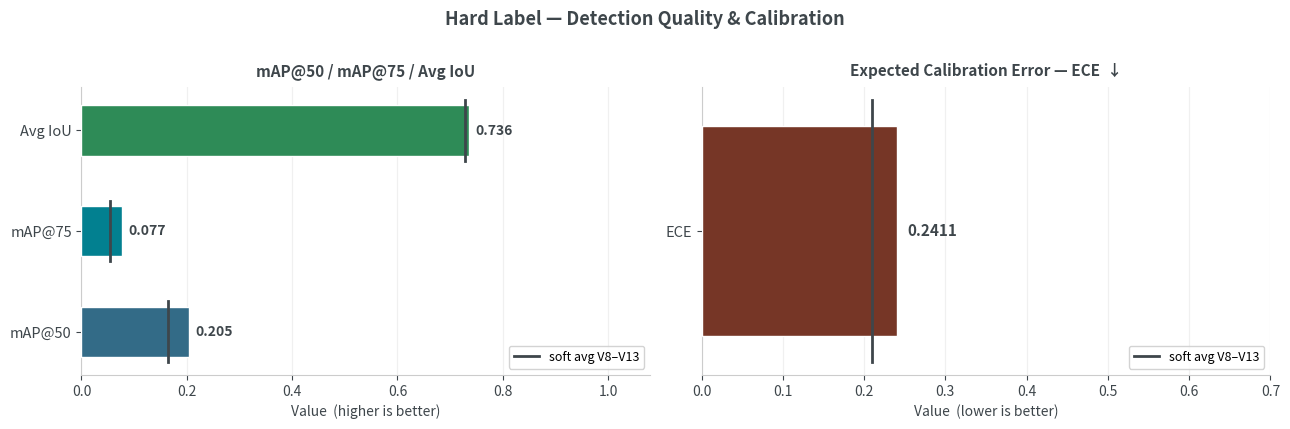
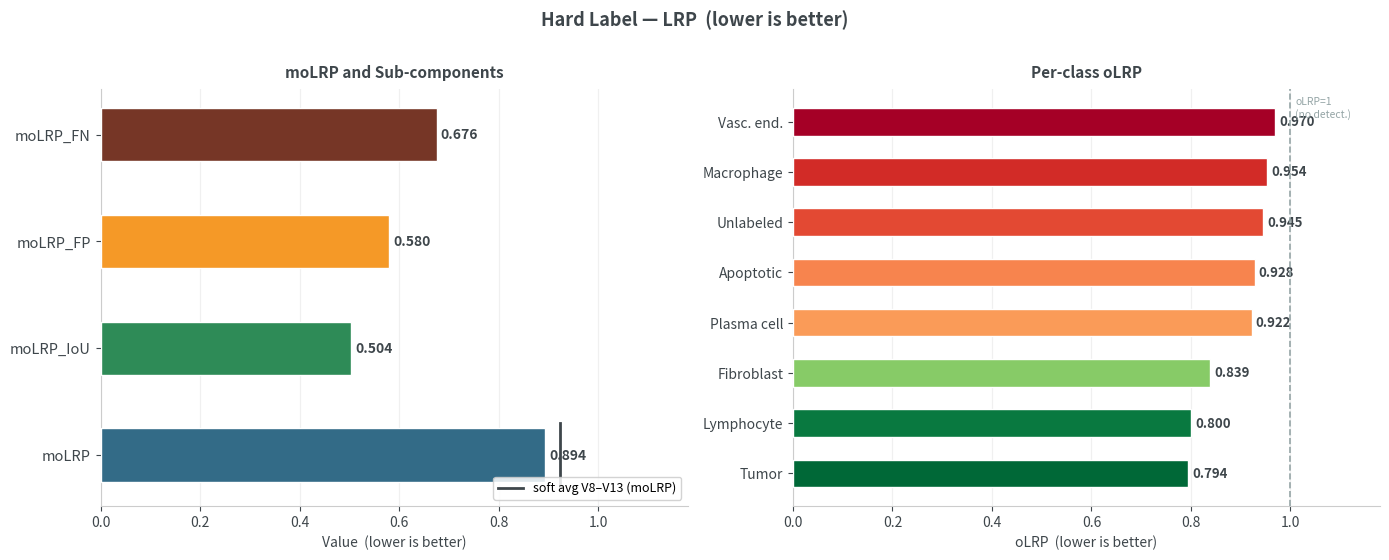
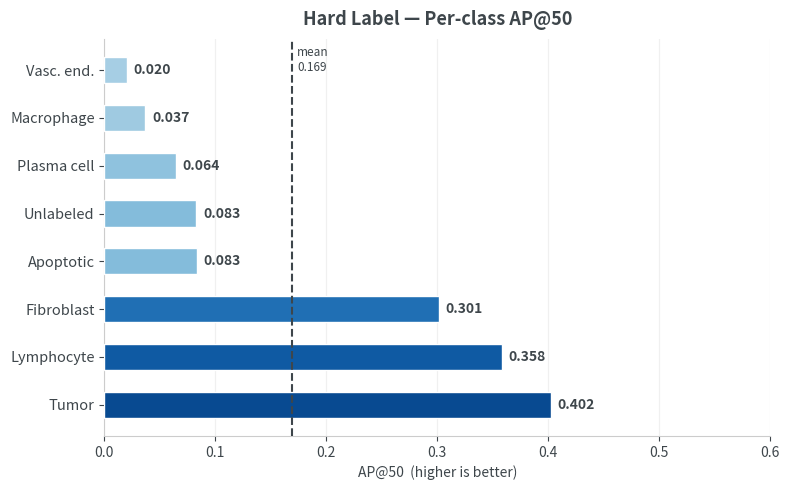

Recreate these plots in Python, in order.
"""
viz_eval_metrics_hard.py

Plots evaluation metrics for the hard label run.
Available metrics: default (mAP, IoU, ECE) and LRP only.
PDQ, Top-K, JS/KL/Cosine, uncertainty — not available for hard labels.

Usage:
    python viz_eval_metrics_hard.py \
        --output-dir outputs/visualizations/eval_metrics_hard

Outputs (3 PNGs):
    01_detection_ece_hard.png
    02_lrp_hard.png
    03_per_class_ap_hard.png
"""
import argparse, os
import numpy as np
import matplotlib; matplotlib.use('Agg')
import matplotlib.pyplot as plt

# ── Colours ────────────────────────────────────────────────────────────────
NAVY   = "#336B87"
TEAL   = "#028090"
SAGE   = "#2E8B57"
ORANGE = "#F59927"
AUTUMN = "#763626"
BEIGE  = "#B5854A"
GREY   = "#95A5A6"
DARK   = "#3E464B"
BG     = "#FFFFFF"
GRID   = "#F0F0F0"

# ── Hard label confirmed values ────────────────────────────────────────────
V = dict(
    map50        = 0.2051,
    map75        = 0.0773,
    map40        = 0.2238,
    avg_iou      = 0.7364,
    ece          = 0.2411,
    precision    = 0.5018,
    recall       = 0.6338,
    f1           = 0.5601,
    molrp        = 0.8940,
    molrp_iou    = 0.5041,
    molrp_fp     = 0.5802,
    molrp_fn     = 0.6756,
)

# ── Averages V8–V13 soft label runs (for reference) ───────────────────────
# Hard labels do not have multi-run averages — soft averages shown for context
SOFT_AVG = dict(
    map50   = 0.165,
    map75   = 0.055,
    avg_iou = 0.728,
    ece     = 0.210,
    molrp   = 0.923,
)

# ── Per-class data (hard label LRP eval) ──────────────────────────────────
LRP_CLASSES = ["Tumor","Fibroblast","Lymphocyte","Apoptotic",
               "Unlabeled","Plasma cell","Macrophage","Vasc. end."]
OLRP     = [0.7941, 0.8385, 0.8005, 0.9282, 0.9447, 0.9220, 0.9538, 0.9698]
OLRP_FP  = [0.2644, 0.3559, 0.2636, 0.8333, 0.8190, 0.7391, 0.5000, 0.8667]
OLRP_FN  = [0.5407, 0.5620, 0.5519, 0.5000, 0.6667, 0.8125, 0.8889, 0.8824]
OLRP_IOU = [0.4778, 0.5420, 0.4835, 0.4975, 0.5836, 0.3630, 0.5385, 0.5472]

CLASSES = ["Tumor","Lymphocyte","Fibroblast","Apoptotic",
           "Unlabeled","Plasma cell","Macrophage","Vasc. end."]
AP50    = [0.4022, 0.3583, 0.3015, 0.0833, 0.0830, 0.0643, 0.0370, 0.0201]


# ══════════════════════════════════════════════════════════════════════════
def base_style(ax):
    ax.set_facecolor(BG)
    ax.spines["top"].set_visible(False)
    ax.spines["right"].set_visible(False)
    ax.spines["left"].set_color("#CCCCCC")
    ax.spines["bottom"].set_color("#CCCCCC")
    ax.tick_params(colors=DARK, labelsize=10)
    ax.xaxis.grid(True, color=GRID, linewidth=0.9, zorder=0)
    ax.set_axisbelow(True)


def save_fig(fig, name, out_dir):
    path = os.path.join(out_dir, name)
    fig.savefig(path, dpi=160, bbox_inches="tight", facecolor=BG)
    plt.close(fig)
    print(f"  Saved: {path}")


# ══════════════════════════════════════════════════════════════════════════
# 01 — Detection + ECE
# ══════════════════════════════════════════════════════════════════════════
def plot_detection_ece(out_dir):
    fig, axes = plt.subplots(1, 2, figsize=(13, 4.2), facecolor=BG)
    fig.suptitle("Hard Label — Detection Quality & Calibration",
                 fontsize=13, color=DARK, fontweight="bold", y=1.01)

    # Left: mAP + IoU
    ax = axes[0]
    base_style(ax)
    ax.set_title("mAP@50 / mAP@75 / Avg IoU",
                 fontsize=11, color=DARK, fontweight="bold", pad=8)

    labels = ["mAP@50", "mAP@75", "Avg IoU"]
    values = [V["map50"], V["map75"], V["avg_iou"]]
    colors = [NAVY, TEAL, SAGE]
    avgs   = [SOFT_AVG["map50"], SOFT_AVG["map75"], SOFT_AVG["avg_iou"]]
    y = np.arange(3)

    ax.barh(y, values, color=colors, height=0.50,
            zorder=3, edgecolor="white")

    for i, avg in enumerate(avgs):
        ax.plot([avg, avg], [i-0.30, i+0.30],
                color=DARK, lw=2.0, zorder=5)

    for i, val in enumerate(values):
        ax.text(val + 0.012, i, f"{val:.3f}",
                va="center", fontsize=10,
                fontweight="bold", color=DARK)

    ax.set_yticks(y)
    ax.set_yticklabels(labels, fontsize=10.5, color=DARK)
    ax.set_xlim(0, 1.08)
    ax.set_xlabel("Value  (higher is better)", fontsize=10, color=DARK)

    from matplotlib.lines import Line2D
    ax.legend(handles=[Line2D([0],[0], color=DARK, lw=2,
                               label="soft avg V8–V13")],
              fontsize=9, loc="lower right",
              framealpha=0.85, edgecolor="#CCCCCC")

    # Right: ECE
    ax = axes[1]
    base_style(ax)
    ax.set_title("Expected Calibration Error — ECE  ↓",
                 fontsize=11, color=DARK, fontweight="bold", pad=8)

    ax.barh([0], [V["ece"]], color=AUTUMN,
            height=0.45, zorder=3, edgecolor="white")
    # Soft average reference
    ax.plot([SOFT_AVG["ece"], SOFT_AVG["ece"]],
            [-0.28, 0.28], color=DARK, lw=2.0, zorder=5)

    ax.set_yticks([0])
    ax.set_yticklabels(["ECE"], fontsize=10.5, color=DARK)
    ax.set_xlim(0, 0.70)
    ax.set_xlabel("Value  (lower is better)", fontsize=10, color=DARK)
    ax.text(V["ece"] + 0.012, 0, f"{V['ece']:.4f}",
            va="center", fontsize=11, fontweight="bold", color=DARK)

    ax.legend(handles=[Line2D([0],[0], color=DARK, lw=2,
                               label="soft avg V8–V13")],
              fontsize=9, loc="lower right",
              framealpha=0.85, edgecolor="#CCCCCC")

    plt.tight_layout()
    save_fig(fig, "01_detection_ece_hard.png", out_dir)


# ══════════════════════════════════════════════════════════════════════════
# 02 — LRP
# ══════════════════════════════════════════════════════════════════════════
def plot_lrp(out_dir):
    fig, axes = plt.subplots(1, 2, figsize=(14, 5.5), facecolor=BG)
    fig.suptitle("Hard Label — LRP  (lower is better)",
                 fontsize=13, color=DARK, fontweight="bold", y=1.01)

    # Left: moLRP + sub-metrics
    ax = axes[0]
    base_style(ax)
    ax.set_title("moLRP and Sub-components",
                 fontsize=11, color=DARK, fontweight="bold", pad=8)

    labels = ["moLRP", "moLRP_IoU", "moLRP_FP", "moLRP_FN"]
    values = [V["molrp"], V["molrp_iou"], V["molrp_fp"], V["molrp_fn"]]
    colors = [NAVY, SAGE, ORANGE, AUTUMN]
    y = np.arange(4)

    ax.barh(y, values, color=colors, height=0.50,
            zorder=3, edgecolor="white")

    # Soft average for moLRP
    ax.plot([SOFT_AVG["molrp"], SOFT_AVG["molrp"]],
            [-0.30, 0.30], color=DARK, lw=2.0, zorder=5)

    for i, val in enumerate(values):
        ax.text(val + 0.008, i, f"{val:.3f}",
                va="center", fontsize=10,
                fontweight="bold", color=DARK)

    ax.set_yticks(y)
    ax.set_yticklabels(labels, fontsize=10.5, color=DARK)
    ax.set_xlim(0, 1.18)
    ax.set_xlabel("Value  (lower is better)", fontsize=10, color=DARK)

    from matplotlib.lines import Line2D
    ax.legend(handles=[Line2D([0],[0], color=DARK, lw=2,
                               label="soft avg V8–V13 (moLRP)")],
              fontsize=9, loc="lower right",
              framealpha=0.85, edgecolor="#CCCCCC")

    # Right: per-class oLRP sorted
    ax = axes[1]
    base_style(ax)
    ax.set_title("Per-class oLRP",
                 fontsize=11, color=DARK, fontweight="bold", pad=8)

    pairs = sorted(zip(OLRP, LRP_CLASSES))
    sorted_olrp, sorted_cls = zip(*pairs)

    n = len(sorted_cls)
    y2 = np.arange(n)
    cmap = plt.cm.RdYlGn_r
    norm_vals = [(v - min(OLRP)) / (max(OLRP) - min(OLRP) + 1e-8)
                 for v in sorted_olrp]
    bar_colors = [cmap(nv) for nv in norm_vals]

    bars = ax.barh(y2, sorted_olrp, color=bar_colors,
                   height=0.55, zorder=3, edgecolor="white")
    ax.set_yticks(y2)
    ax.set_yticklabels(sorted_cls, fontsize=10, color=DARK)
    ax.set_xlim(0, 1.18)
    ax.set_xlabel("oLRP  (lower is better)", fontsize=10, color=DARK)

    for bar, val in zip(bars, sorted_olrp):
        ax.text(val + 0.008, bar.get_y() + bar.get_height()/2,
                f"{val:.3f}", va="center",
                fontsize=9.5, fontweight="bold", color=DARK)

    ax.axvline(1.0, color=GREY, lw=1.2,
               linestyle="--", zorder=4)
    ax.text(1.01, n - 0.5, "oLRP=1\n(no detect.)",
            fontsize=7.5, color=GREY, va="top")

    plt.tight_layout()
    save_fig(fig, "02_lrp_hard.png", out_dir)


# ══════════════════════════════════════════════════════════════════════════
# 03 — Per-class AP@50
# ══════════════════════════════════════════════════════════════════════════
def plot_per_class_ap(out_dir):
    fig, ax = plt.subplots(figsize=(8, 5.0), facecolor=BG)
    base_style(ax)
    ax.set_title("Hard Label — Per-class AP@50",
                 fontsize=13, color=DARK, fontweight="bold", pad=10)

    pairs = sorted(zip(AP50, CLASSES), reverse=True)
    sorted_ap, sorted_cls = zip(*pairs)

    y = np.arange(len(sorted_cls))
    cmap = plt.cm.Blues
    norm_vals = [(v - min(sorted_ap)) /
                 (max(sorted_ap) - min(sorted_ap) + 1e-8)
                 for v in sorted_ap]
    bar_colors = [cmap(0.35 + 0.55 * nv) for nv in norm_vals]

    ax.barh(y, sorted_ap, color=bar_colors,
            height=0.55, zorder=3, edgecolor="white")

    mean_ap = np.mean(sorted_ap)
    ax.axvline(mean_ap, color=DARK, lw=1.5,
               linestyle="--", zorder=5)
    ax.text(mean_ap + 0.005, len(sorted_cls) - 0.5,
            f"mean\n{mean_ap:.3f}",
            fontsize=8.5, color=DARK, va="top")

    ax.set_yticks(y)
    ax.set_yticklabels(sorted_cls, fontsize=10.5, color=DARK)
    ax.set_xlim(0, 0.60)
    ax.set_xlabel("AP@50  (higher is better)", fontsize=10, color=DARK)

    for i, val in enumerate(sorted_ap):
        ax.text(val + 0.006, i, f"{val:.3f}",
                va="center", fontsize=10,
                fontweight="bold", color=DARK)

    plt.tight_layout()
    save_fig(fig, "03_per_class_ap_hard.png", out_dir)


# ══════════════════════════════════════════════════════════════════════════
def main():
    ap = argparse.ArgumentParser()
    ap.add_argument("--output-dir",
                    default="outputs/visualizations/eval_metrics_hard")
    args = ap.parse_args()
    os.makedirs(args.output_dir, exist_ok=True)
    print(f"\nSaving hard label plots to: {args.output_dir}\n")

    plot_detection_ece(args.output_dir)
    plot_lrp(args.output_dir)
    plot_per_class_ap(args.output_dir)

    print(f"\nDone — 3 plots saved.")

if __name__ == "__main__":
    main()
